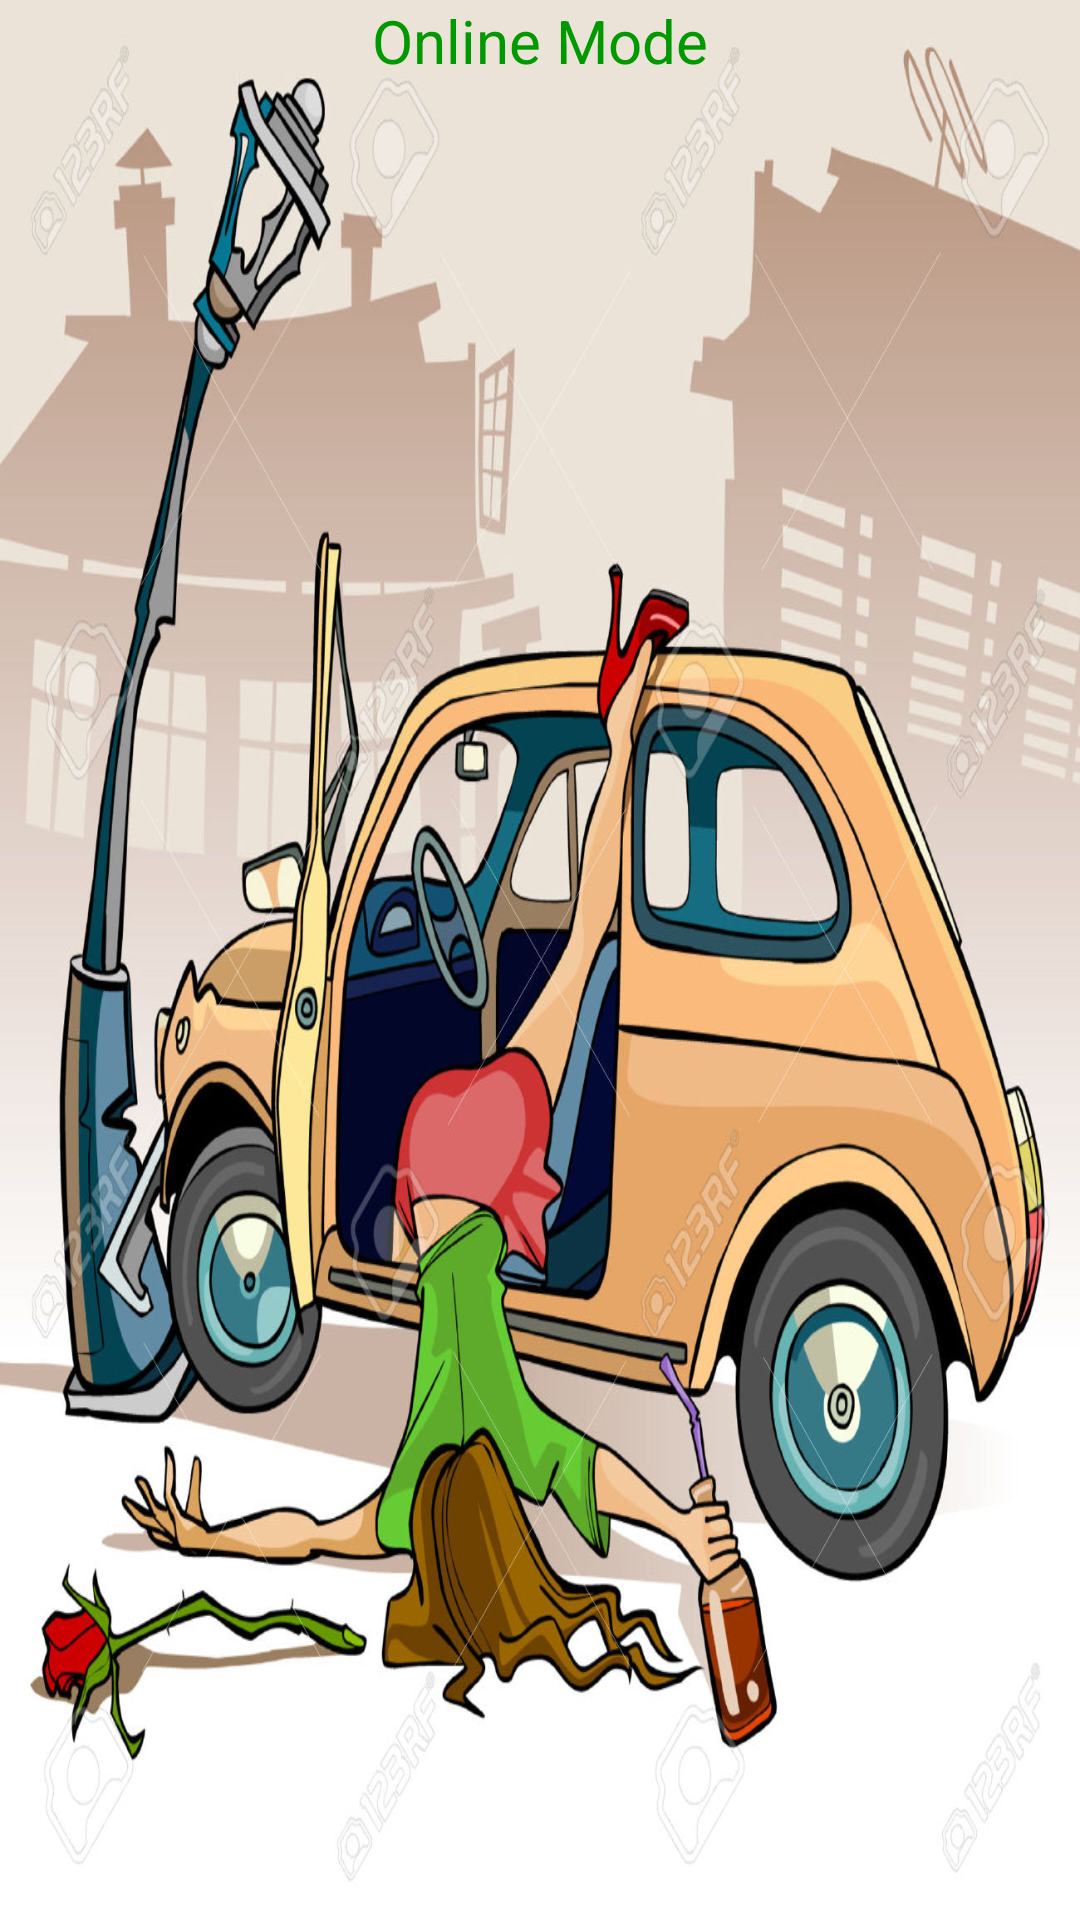

This screen was rendered from an Android layout file. Write that file and the resources it references.
<!-- AndroidManifest.xml: application theme AppTheme -->
<!-- res/layout/online_activity.xml -->
<?xml version="1.0" encoding="utf-8"?>
<RelativeLayout xmlns:android="http://schemas.android.com/apk/res/android"
    xmlns:tools="http://schemas.android.com/tools"
    android:id="@+id/online_activity"
    android:layout_width="match_parent"
    android:layout_height="match_parent"
    android:background="@drawable/crash"
    android:paddingBottom="16dp"
    android:paddingLeft="@dimen/activity_horizontal_margin"
    android:paddingRight="@dimen/activity_horizontal_margin"
    android:paddingTop="@dimen/activity_vertical_margin"
    tools:context="dit.anaptyksh.Online_Activity">

    <TextView
        android:id="@+id/online_ver"
        android:layout_width="fill_parent"
        android:layout_height="50dp"
        android:text="Online Mode"
        android:layout_gravity="center"
        android:gravity="center_horizontal"
        android:textSize="20sp"
        android:layout_alignParentTop="true"
        android:layout_alignParentLeft="true"
        android:layout_alignParentStart="true"
        android:textColor="#009900"
        />

</RelativeLayout>
<!-- resources referenced by this layout -->
<resources>
  <!-- drawable crash: jpg bitmap (drawable, 247378 bytes) -->
  <style name="AppTheme" parent="Theme.AppCompat.Light.DarkActionBar">
          
          <item name="colorPrimary">@color/colorPrimary</item>
          <item name="colorPrimaryDark">@color/colorPrimaryDark</item>
          <item name="colorAccent">@color/colorAccent</item>
          <item name="android:colorBackground">@drawable/crash</item>
          <item name="android:textColor">@color/textColor</item>
      </style>
  <color name="colorPrimary">#b36b00</color>
  <color name="colorPrimaryDark">#804d00</color>
  <color name="colorAccent">#993333</color>
  <color name="textColor">#FF692349</color>
</resources>
